Labelled photos from "cheetah_data_mini", an image-classification folder in OverDriveGain/computerVision. The possible labels are: cheetah, leopard.

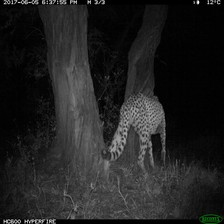
Label: cheetah

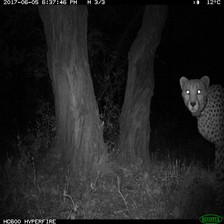
Label: cheetah

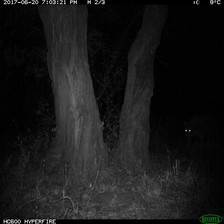
Label: leopard

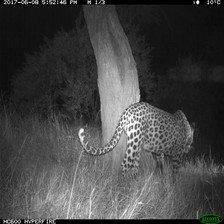
Label: leopard

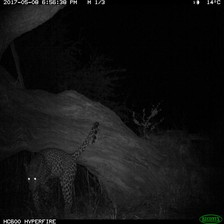
Label: leopard

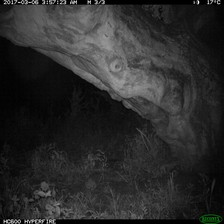
Label: leopard
